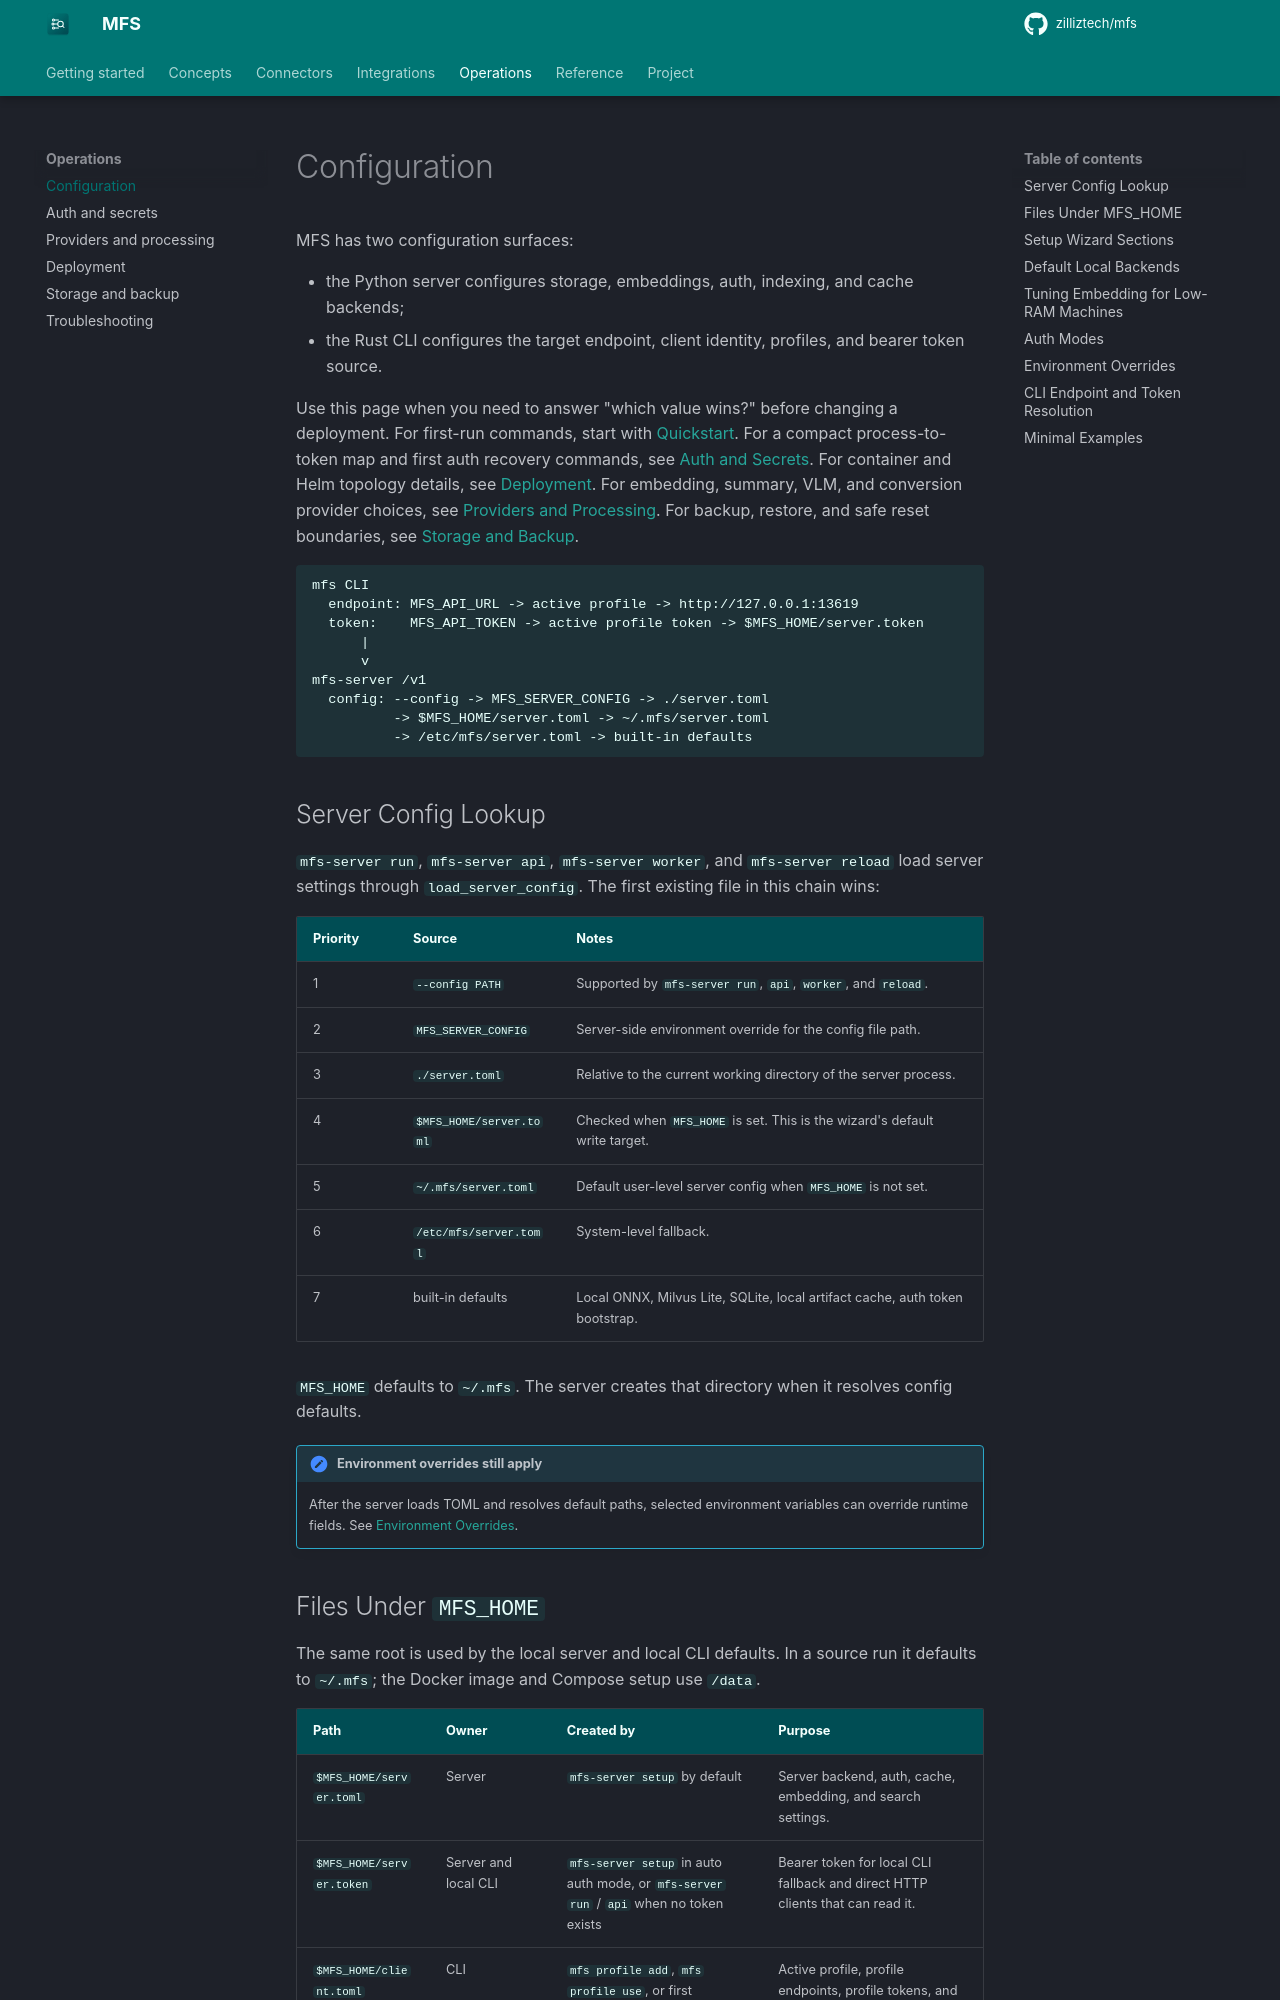

repository: zilliztech/mfs · page: configuration/index.html · generator: mkdocs

# Configuration

MFS has two configuration surfaces:

- the Python server configures storage, embeddings, auth, indexing, and cache
  backends;
- the Rust CLI configures the target endpoint, client identity, profiles, and
  bearer token source.

Use this page when you need to answer "which value wins?" before changing a
deployment. For first-run commands, start with [Quickstart](getting-started.md).
For a compact process-to-token map and first auth recovery commands, see
[Auth and Secrets](auth-and-secrets.md).
For container and Helm topology details, see [Deployment](deployment.md).
For embedding, summary, VLM, and conversion provider choices, see
[Providers and Processing](providers.md).
For backup, restore, and safe reset boundaries, see
[Storage and Backup](storage-and-backup.md).

```text
mfs CLI
  endpoint: MFS_API_URL -> active profile -> http://127.0.0.1:13619
  token:    MFS_API_TOKEN -> active profile token -> $MFS_HOME/server.token
      |
      v
mfs-server /v1
  config: --config -> MFS_SERVER_CONFIG -> ./server.toml
          -> $MFS_HOME/server.toml -> ~/.mfs/server.toml
          -> /etc/mfs/server.toml -> built-in defaults
```

## Server Config Lookup

`mfs-server run`, `mfs-server api`, `mfs-server worker`, and `mfs-server reload`
load server settings through `load_server_config`. The first existing file in
this chain wins:

| Priority | Source | Notes |
|---|---|---|
| 1 | `--config PATH` | Supported by `mfs-server run`, `api`, `worker`, and `reload`. |
| 2 | `MFS_SERVER_CONFIG` | Server-side environment override for the config file path. |
| 3 | `./server.toml` | Relative to the current working directory of the server process. |
| 4 | `$MFS_HOME/server.toml` | Checked when `MFS_HOME` is set. This is the wizard's default write target. |
| 5 | `~/.mfs/server.toml` | Default user-level server config when `MFS_HOME` is not set. |
| 6 | `/etc/mfs/server.toml` | System-level fallback. |
| 7 | built-in defaults | Local ONNX, Milvus Lite, SQLite, local artifact cache, auth token bootstrap. |

`MFS_HOME` defaults to `~/.mfs`. The server creates that directory when it
resolves config defaults.

!!! note "Environment overrides still apply"
    After the server loads TOML and resolves default paths, selected environment
    variables can override runtime fields. See [Environment Overrides](#environment-overrides).
